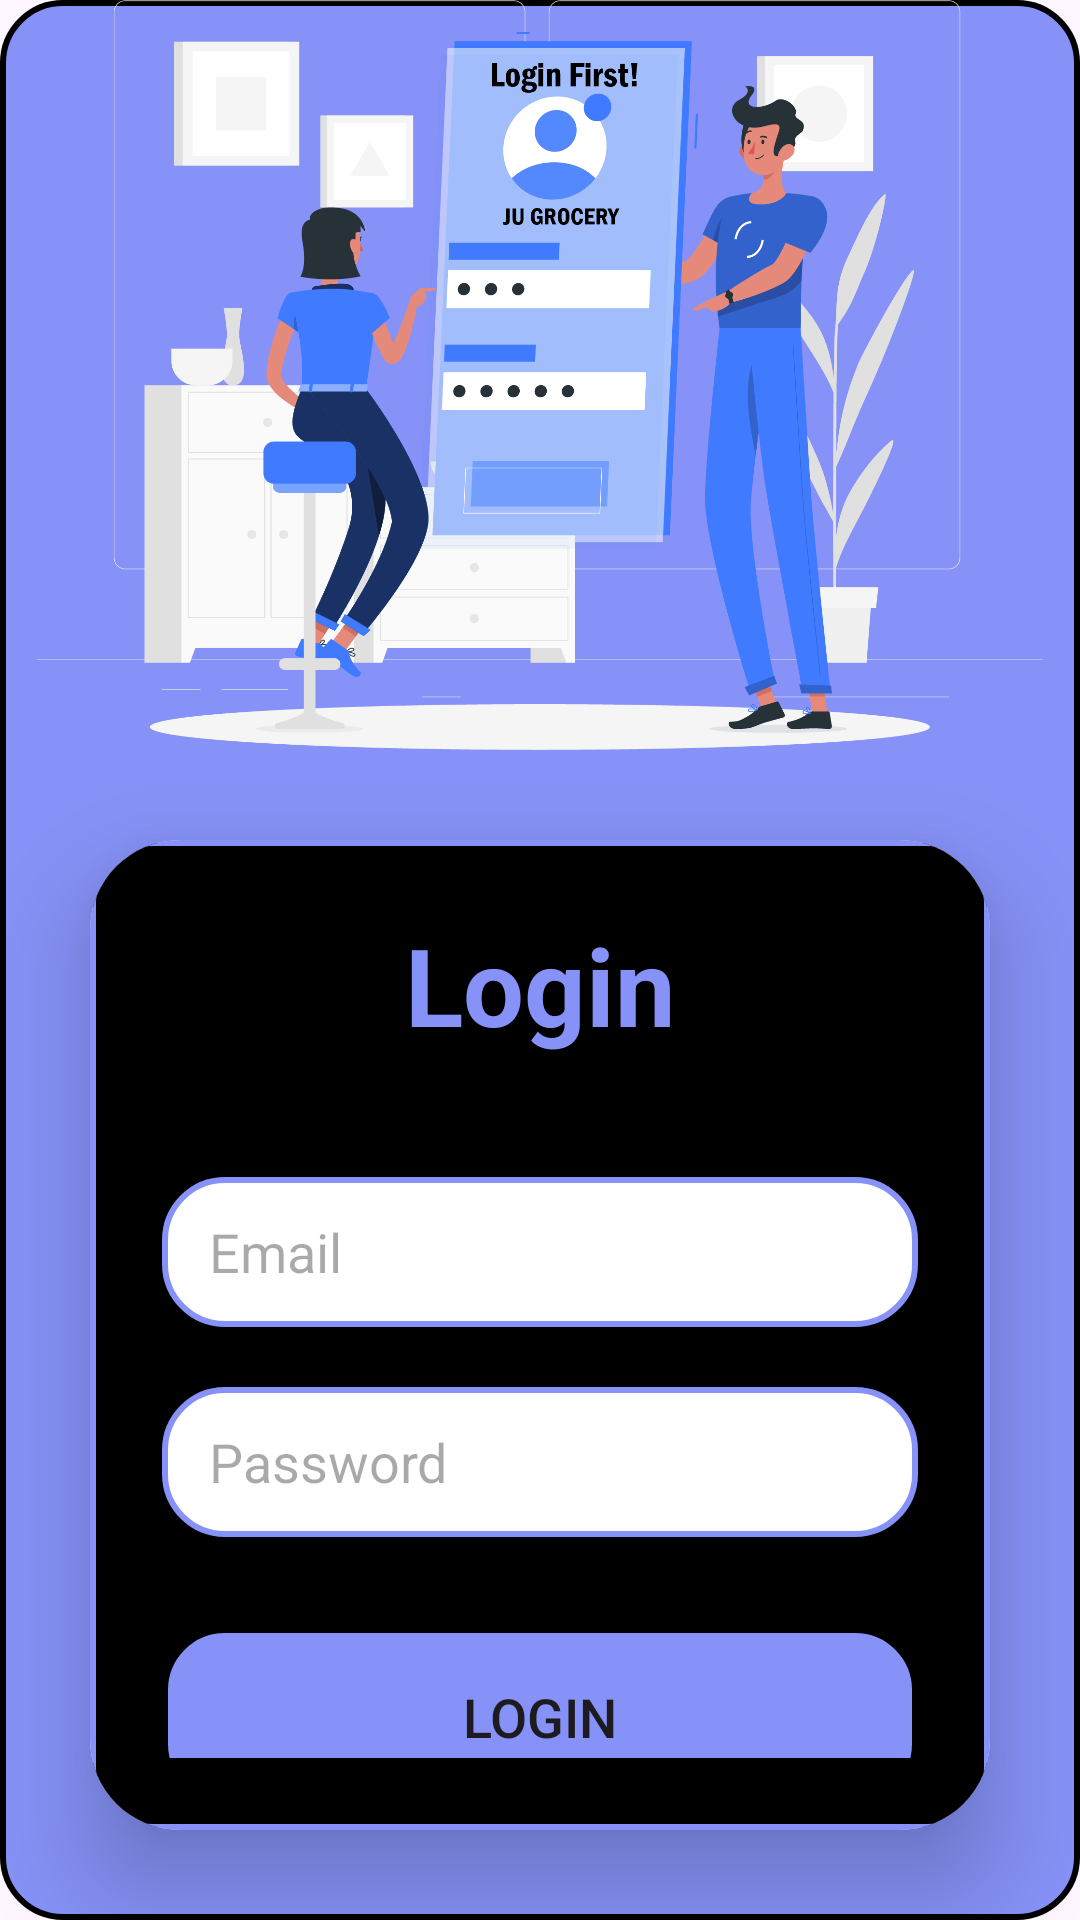

Reconstruct the res/layout file that produces this screen, plus the resources it refers to.
<!-- AndroidManifest.xml: application theme Theme.JUGROCERY -->
<!-- res/layout/activity_login.xml -->
<?xml version="1.0" encoding="utf-8"?>
<LinearLayout
    xmlns:android="http://schemas.android.com/apk/res/android"
    xmlns:app="http://schemas.android.com/apk/res-auto"
    xmlns:tools="http://schemas.android.com/tools"
    android:layout_width="match_parent"
    android:layout_height="match_parent"
    android:orientation="vertical"
    android:gravity="center"
    android:background="@drawable/lavender_round"
    tools:context=".Login">


    <ViewFlipper
        android:layout_width="match_parent"
        android:layout_height="250dp"
        android:autoStart="true"
        android:flipInterval="2000"
        android:inAnimation="@android:anim/slide_in_left"
        android:outAnimation="@android:anim/slide_out_right">


        <ImageView
            android:id="@+id/imageView5"
            android:layout_width="wrap_content"
            android:layout_height="wrap_content"
            app:srcCompat="@drawable/login" />

        <ImageView
            android:id="@+id/imageView6"
            android:layout_width="wrap_content"
            android:layout_height="wrap_content"
            app:srcCompat="@drawable/trolly" />
    </ViewFlipper>



    <androidx.cardview.widget.CardView
        android:layout_width="match_parent"
        android:layout_height="wrap_content"
        android:layout_margin="30dp"
        app:cardCornerRadius="30dp"
        app:cardElevation="20dp">
        <LinearLayout
            android:layout_width="match_parent"
            android:layout_height="wrap_content"
            android:orientation="vertical"
            android:layout_gravity="center_horizontal"
            android:padding="24dp"
            android:background="@drawable/custom_edittext">
            <TextView
                android:layout_width="match_parent"
                android:layout_height="wrap_content"
                android:text="Login"
                android:id="@+id/loginText"
                android:textSize="36sp"
                android:textAlignment="center"
                android:textStyle="bold"
                android:textColor="@color/lavender"/>
            <EditText
                android:layout_width="match_parent"
                android:layout_height="50dp"
                android:id="@+id/login_email"
                android:background="@drawable/white_box"
                android:layout_marginTop="40dp"
                android:padding="8dp"
                android:hint="Email"
                android:drawableLeft="@drawable/white_box"
                android:textColor="@color/black"
                android:drawablePadding="8dp"/>
            <EditText
                android:layout_width="match_parent"
                android:layout_height="50dp"
                android:id="@+id/login_password"
                android:background="@drawable/white_box"
                android:layout_marginTop="20dp"
                android:inputType="textPassword"
                android:padding="8dp"
                android:hint="Password"
                android:drawableLeft="@drawable/white_box"
                android:textColor="@color/black"
                android:drawablePadding="8dp"/>
            <Button
                android:layout_width="match_parent"
                android:layout_height="60dp"
                android:text="Login"
                android:id="@+id/login_button"
                android:textSize="18sp"
                android:layout_marginTop="30dp"
                android:background="@drawable/lavender_round"
                app:cornerRadius = "20dp"/>


            <TextView
                android:id="@+id/signUpRedirectText"
                android:layout_width="wrap_content"
                android:layout_height="wrap_content"
                android:layout_marginTop="20dp"
                android:padding="8dp"
                android:layout_gravity="center"
                android:text="Not yet registered? Sign Up"
                android:textAlignment="center"
                android:textColor="@color/lavender"
                android:textSize="18sp" />
        </LinearLayout>
    </androidx.cardview.widget.CardView>
</LinearLayout>
<!-- resources referenced by this layout -->
<resources>
  <color name="black">#FF000000</color>
  <color name="lavender">#8692F7</color>
  <!-- drawable custom_edittext (drawable) -->
  <?xml version="1.0" encoding="utf-8"?>
  <shape xmlns:android="http://schemas.android.com/apk/res/android"
      android:shape="rectangle">
      <corners
          android:radius="20dp"/>
      <stroke
          android:color="@color/lavender"
          android:width="2dp"/>
      <solid
          android:color="@color/black"
          />
  </shape>
  <!-- drawable lavender_round (drawable) -->
  <?xml version="1.0" encoding="utf-8"?>
  <shape xmlns:android="http://schemas.android.com/apk/res/android"
      android:shape="rectangle">
      <corners
          android:radius="20dp"/>
      <stroke
          android:color="@color/black"
          android:width="2dp"/>
      <solid
          android:color="@color/lavender"
          />
  </shape>
  <!-- drawable login: png bitmap (drawable, 141874 bytes) -->
  <!-- drawable trolly: png bitmap (drawable, 503534 bytes) -->
  <!-- drawable white_box (drawable) -->
  <?xml version="1.0" encoding="utf-8"?>
  <shape xmlns:android="http://schemas.android.com/apk/res/android"
      android:shape="rectangle">
      <corners
          android:radius="20dp"/>
      <stroke
          android:color="@color/lavender"
          android:width="2dp"/>
      <solid
          android:color="@color/white"
          />
  
  </shape>
  <style name="Theme.JUGROCERY" parent="Base.Theme.JUGROCERY" />
  <color name="white">#FFFFFFFF</color>
  <style name="Base.Theme.JUGROCERY" parent="Theme.Material3.DayNight.NoActionBar">
          
          
      </style>
</resources>
